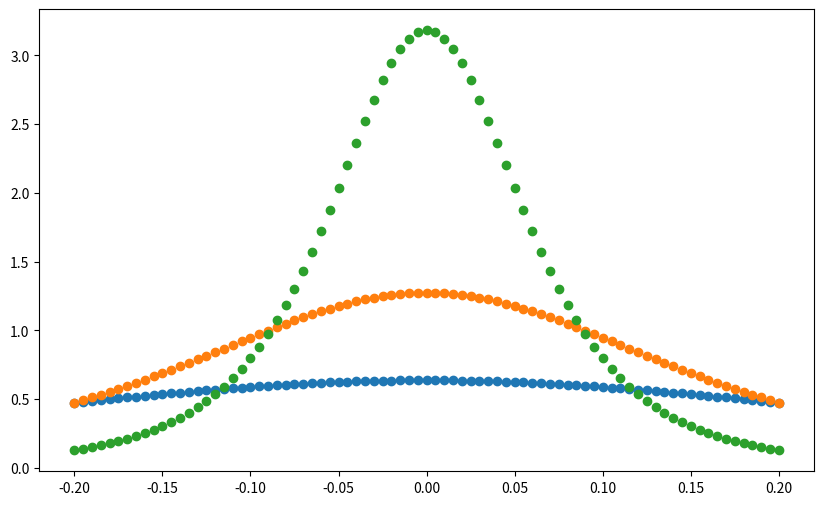

Generate this figure with matplotlib:
import matplotlib.pyplot as plt
from mpl_toolkits.mplot3d import Axes3D
import numpy as np
import math

dx = 0.005
R = np.arange(-0.2,0.2+1e-9,dx)
X,Y = np.meshgrid(R,R)

dirac = lambda X,Y,h: (1/(np.pi*h)) * (1+np.sqrt((X/h)**2+(Y/h)**2))**(-2)
dirac_2 = lambda X,h: (1/(np.pi*h)) * (1+(X/h)**2)**(-2)

def plot_3d(X,Y,Z):
    fig = plt.figure(figsize=(10,6))
    ax = plt.axes(projection='3d')
    ax.plot_surface(X,Y,Z,alpha=0.5)
    plt.show() 

# fig = plt.figure(figsize=(10,6))
# ax = fig.add_subplot(111,projection='3d')
# ax.scatter(X,Y,dirac(X,Y,0.5),s=0.3,alpha=0.5,label='h=0.5')
# ax.plot_surface(X,Y,dirac(X,Y,0.5),alpha=0.2)
# ax.scatter(X,Y,dirac(X,Y,0.25),s=0.3,alpha=0.3,label='h=0.25')
# ax.plot_surface(X,Y,dirac(X,Y,0.25),alpha=0.2)
# ax.scatter(X,Y,dirac(X,Y,0.1),s=0.3,alpha=0.3,label='h=0.1')
# ax.plot_surface(X,Y,dirac(X,Y,0.1),alpha=0.2)
# ax.set_xticks([-0.2,0,0.2])
# ax.set_yticks([-0.2,0,0.2])
# ax.legend()
# plt.show() 

fig2 = plt.figure(figsize=(10,6))
ax2 = fig2.add_subplot(111)
ax2.scatter(R,dirac_2(R,0.5))
ax2.scatter(R,dirac_2(R,0.25))
ax2.scatter(R,dirac_2(R,0.1))
plt.show()
